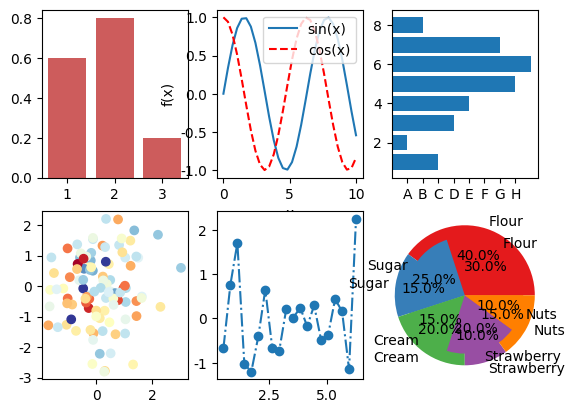

Write Python code to recreate this figure.
#In[1]
import matplotlib.pyplot as plt
import matplotlib.mlab as mlab
import matplotlib as mpl
import numpy as np


# 中文乱码的处理
plt.rcParams['font.sans-serif'] = ['Microsoft YaHei']# 设置微软雅黑字体
plt.rcParams['axes.unicode_minus'] = False # 避免坐标轴不能正常的显示负号

#要求：
# （1）生成两行三列15×10的6个子图；
# （2）第一个子图：
# 数据：x=[1, 2, 3]; y=[0.6, 0.8, 0.2];
# 图形：设置三种不同颜色，绘制条形图；
ax1 = plt.subplot(231)
plt.bar([1, 2, 3], [0.6, 0.8, 0.2], color = 'indianred')
# （3）第二个子图：
# 绘制sin(x)和cos(x)的图像；
# 样式：
# 横轴设为'x'，纵轴设为'f(x)'；
# 添加图例：sin(x)和cos(x);
# 颜色不同，线型不同；
# 图形：绘制线图；
ax2 = plt.subplot(232)
x = np.linspace(0, 10, 30)
plt.plot(x, np.sin(x),label='sin(x)')
plt.plot(x, np.cos(x), color='r', linestyle='--',label='cos(x)')
plt.legend(loc='upper right')
plt.xlabel('x')
plt.ylabel('f(x)')
# （4）第三个子图：
# 数据：x=[1,2,3,4,5,6,7,8]; y= [3,1,4,5,8,9,7,2]
# 样式：
# 纵轴标签设为：['A','B','C','D','E','F','G','H']
# 图形：绘制水平条形图；
ax3 = plt.subplot(233)
x= [1,2,3,4,5,6,7,8]
plt.barh(x, [3,1,4,5,8,9,7,2])
x_label = ['A','B','C','D','E','F','G','H']
plt.xticks(x, x_label)
# （5）第四个子图：
# 生成两组服从正态分布的100个随机数,设为x,y；
# 样式：
# 颜色主题：采用mpl.cm.RdYlBu；
# 标注：采用'o'；
# 图形：绘制气泡图；
ax4 = plt.subplot(234)
x = np.random.randn(100)
y = np.random.randn(100)
colors = np.random.randn(100)
plt.scatter(x, y, c=colors, cmap=mpl.cm.RdYlBu, marker='o')
# （6）第五个子图：
# 数据：
# x = np.linspace(0.5,2*np.pi,20)
# y = np.random.randn(20)
# 样式：
# 棉棒样式：'-.';
# 棉棒末端的样式:'o';
# 指定基线的样式:'-';
# 图形：绘制棉棒图；
ax5 = plt.subplot(235)
x = np.linspace(0.5,2*np.pi,20)
y = np.random.randn(20)
plt.plot(x, y, linestyle='-.', marker='o')
# （7）第六个子图：
# 数据：
# elements = ["Flour","Sugar","Cream","Strawberry","Nuts"]
# weight1 = [40,15,20,10,15]
# weight2 = [30,25,15,20,10]
# 样式：
# 颜色设为：["#e41a1c","#377eb8","#4daf4a","#984ea3","#ff7f00"]
# 百分数保留一位小数；
# 其他参数自行发挥；
# 图形：绘制双层环形图；
ax6 = plt.subplot(236)
elements = ["Flour","Sugar","Cream","Strawberry","Nuts"]
colors = ["#e41a1c","#377eb8","#4daf4a","#984ea3","#ff7f00"]
weight1 = [40,15,20,10,15]
weight2 = [30,25,15,20,10]
ax6.pie(weight1, colors=colors,labels=elements, radius=1.2, autopct='%.1f%%', frame = 1)
ax6.pie(weight2, colors=colors,labels=elements, radius=1, autopct='%.1f%%')
# %%
